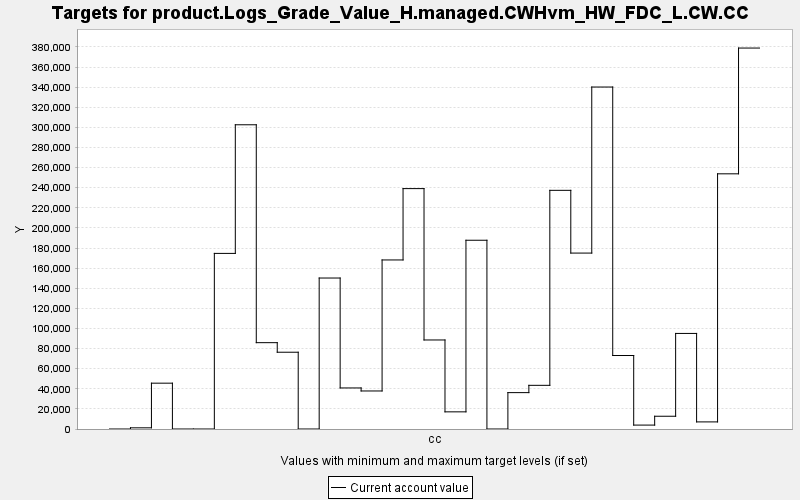

Values plotted in this chart, from the file beside it:
TARGET, PERIOD, YEAR, PERIODWIDTH, MINIMUM, MAXIMUM, MINWEIGHT, MAXWEIGHT, CURRENT, SUMMARY
product.Logs_Grade_Value_H.managed.CWHvm…, 0, 0, 10.0, 0.0, 10000, 1.0, 1.0, 0.0, 0.0
product.Logs_Grade_Value_H.managed.CWHvm…, 1, 10, 10.0, 0.0, 10000, 1.0, 1.0, 1175, 0.0
product.Logs_Grade_Value_H.managed.CWHvm…, 2, 20, 10.0, 0.0, 10000, 1.0, 1.0, 45585, 0.0
product.Logs_Grade_Value_H.managed.CWHvm…, 3, 30, 10.0, 0.0, 10000, 1.0, 1.0, 0.0, 0.0
product.Logs_Grade_Value_H.managed.CWHvm…, 4, 40, 10.0, 0.0, 10000, 1.0, 1.0, 0.0, 0.0
product.Logs_Grade_Value_H.managed.CWHvm…, 5, 50, 10.0, 0.0, 10000, 1.0, 1.0, 174670, 0.0
product.Logs_Grade_Value_H.managed.CWHvm…, 6, 60, 10.0, 0.0, 10000, 1.0, 1.0, 302605, 0.0
product.Logs_Grade_Value_H.managed.CWHvm…, 7, 70, 10.0, 0.0, 10000, 1.0, 1.0, 85875, 0.0
product.Logs_Grade_Value_H.managed.CWHvm…, 8, 80, 10.0, 0.0, 10000, 1.0, 1.0, 76368, 0.0
product.Logs_Grade_Value_H.managed.CWHvm…, 9, 90, 10.0, 0.0, 10000, 1.0, 1.0, 0.0, 0.0
product.Logs_Grade_Value_H.managed.CWHvm…, 10, 100, 10.0, 0.0, 10000, 1.0, 1.0, 150174, 0.0
product.Logs_Grade_Value_H.managed.CWHvm…, 11, 110, 10.0, 0.0, 10000, 1.0, 1.0, 40832, 0.0
product.Logs_Grade_Value_H.managed.CWHvm…, 12, 120, 10.0, 0.0, 10000, 1.0, 1.0, 37828, 0.0
product.Logs_Grade_Value_H.managed.CWHvm…, 13, 130, 10.0, 0.0, 10000, 1.0, 1.0, 168151, 0.0
product.Logs_Grade_Value_H.managed.CWHvm…, 14, 140, 10.0, 0.0, 10000, 1.0, 1.0, 239116, 0.0
product.Logs_Grade_Value_H.managed.CWHvm…, 15, 150, 10.0, 0.0, 10000, 1.0, 1.0, 88557, 0.0
product.Logs_Grade_Value_H.managed.CWHvm…, 16, 160, 10.0, 0.0, 10000, 1.0, 1.0, 17063, 0.0
product.Logs_Grade_Value_H.managed.CWHvm…, 17, 170, 10.0, 0.0, 10000, 1.0, 1.0, 187751, 0.0
product.Logs_Grade_Value_H.managed.CWHvm…, 18, 180, 10.0, 0.0, 10000, 1.0, 1.0, 0.0, 0.0
product.Logs_Grade_Value_H.managed.CWHvm…, 19, 190, 10.0, 0.0, 10000, 1.0, 1.0, 36183, 0.0
product.Logs_Grade_Value_H.managed.CWHvm…, 20, 200, 10.0, 0.0, 10000, 1.0, 1.0, 43440, 0.0
product.Logs_Grade_Value_H.managed.CWHvm…, 21, 210, 10.0, 0.0, 10000, 1.0, 1.0, 237399, 0.0
product.Logs_Grade_Value_H.managed.CWHvm…, 22, 220, 10.0, 0.0, 10000, 1.0, 1.0, 174988, 0.0
product.Logs_Grade_Value_H.managed.CWHvm…, 23, 230, 10.0, 0.0, 10000, 1.0, 1.0, 340152, 0.0
product.Logs_Grade_Value_H.managed.CWHvm…, 24, 240, 10.0, 0.0, 10000, 1.0, 1.0, 73099, 0.0
product.Logs_Grade_Value_H.managed.CWHvm…, 25, 250, 10.0, 0.0, 10000, 1.0, 1.0, 3895, 0.0
product.Logs_Grade_Value_H.managed.CWHvm…, 26, 260, 10.0, 0.0, 10000, 1.0, 1.0, 12692, 0.0
product.Logs_Grade_Value_H.managed.CWHvm…, 27, 270, 10.0, 0.0, 10000, 1.0, 1.0, 95061, 0.0
product.Logs_Grade_Value_H.managed.CWHvm…, 28, 280, 10.0, 0.0, 10000, 1.0, 1.0, 7061, 0.0
product.Logs_Grade_Value_H.managed.CWHvm…, 29, 290, 10.0, 0.0, 10000, 1.0, 1.0, 253825, 0.0
product.Logs_Grade_Value_H.managed.CWHvm…, 30, 300, 10.0, 0.0, 10000, 1.0, 1.0, 378925, 0.0
